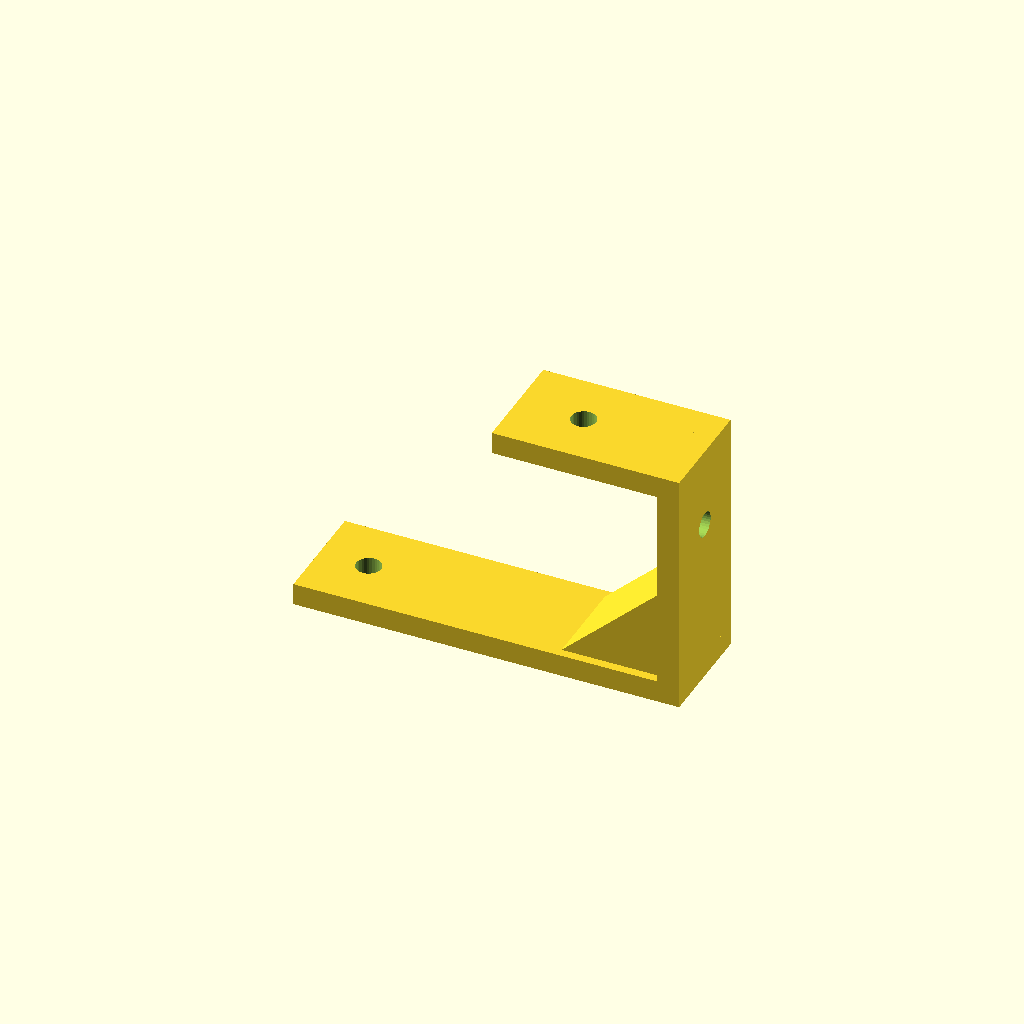
Cell 1: the model at its default parameters.
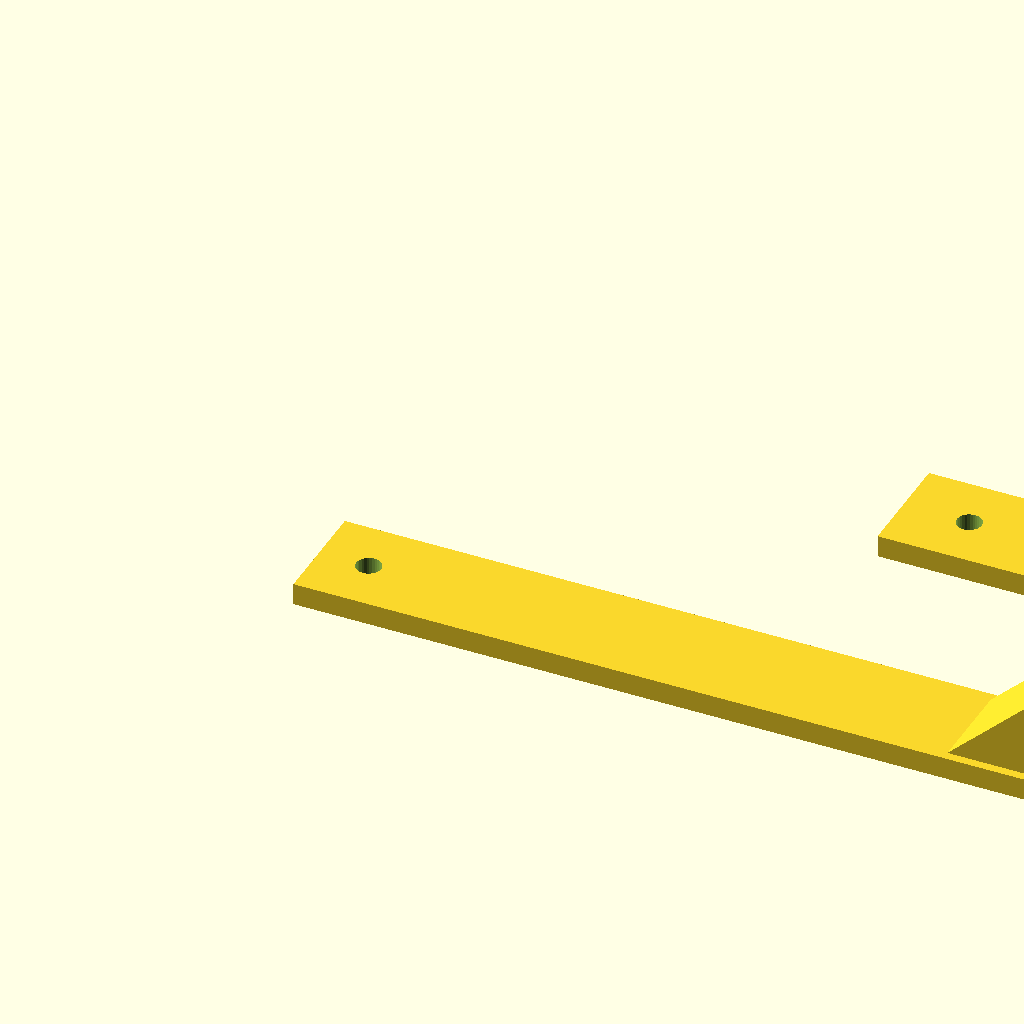
Cell 2: foot_len = 140 (everything else at default).
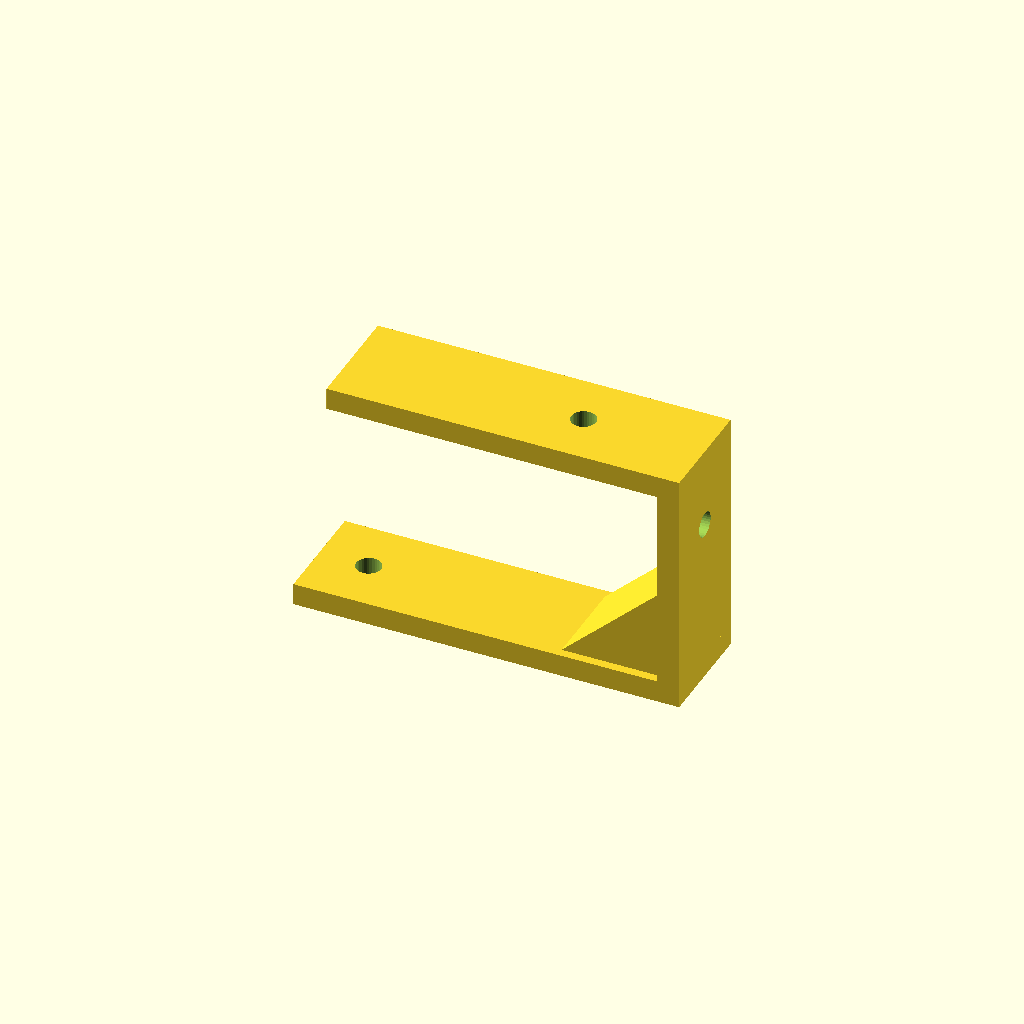
Cell 3: top_len = 60 (everything else at default).
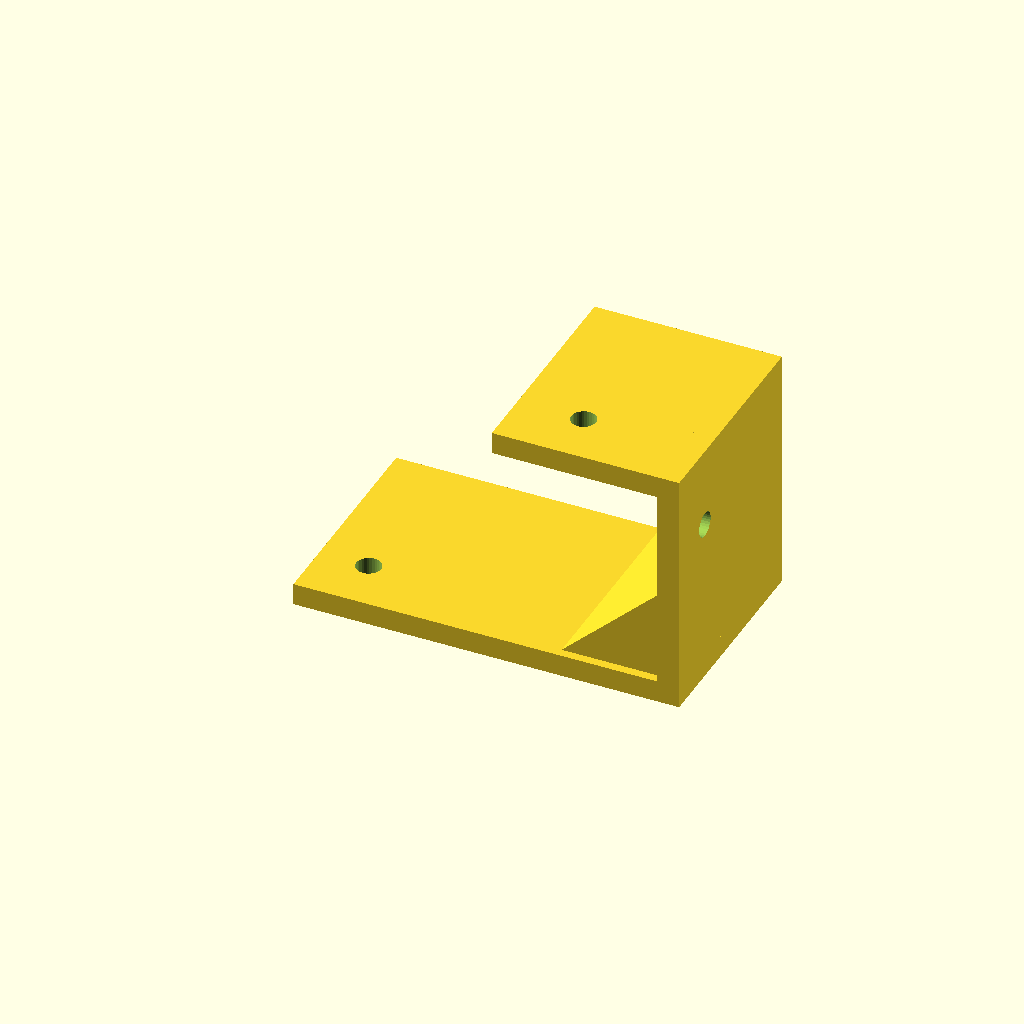
Cell 4: the same model with depth = 40.
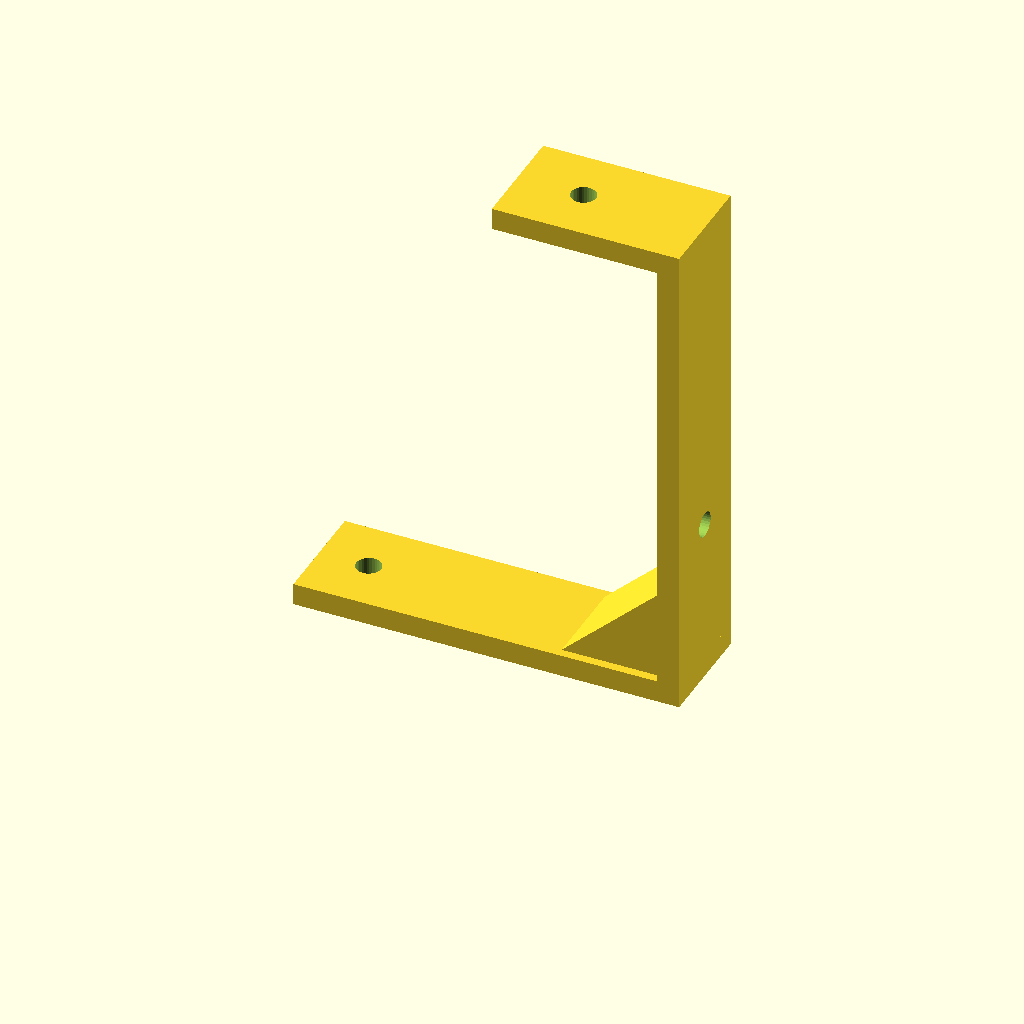
Cell 5: the same model with step_h = 90.
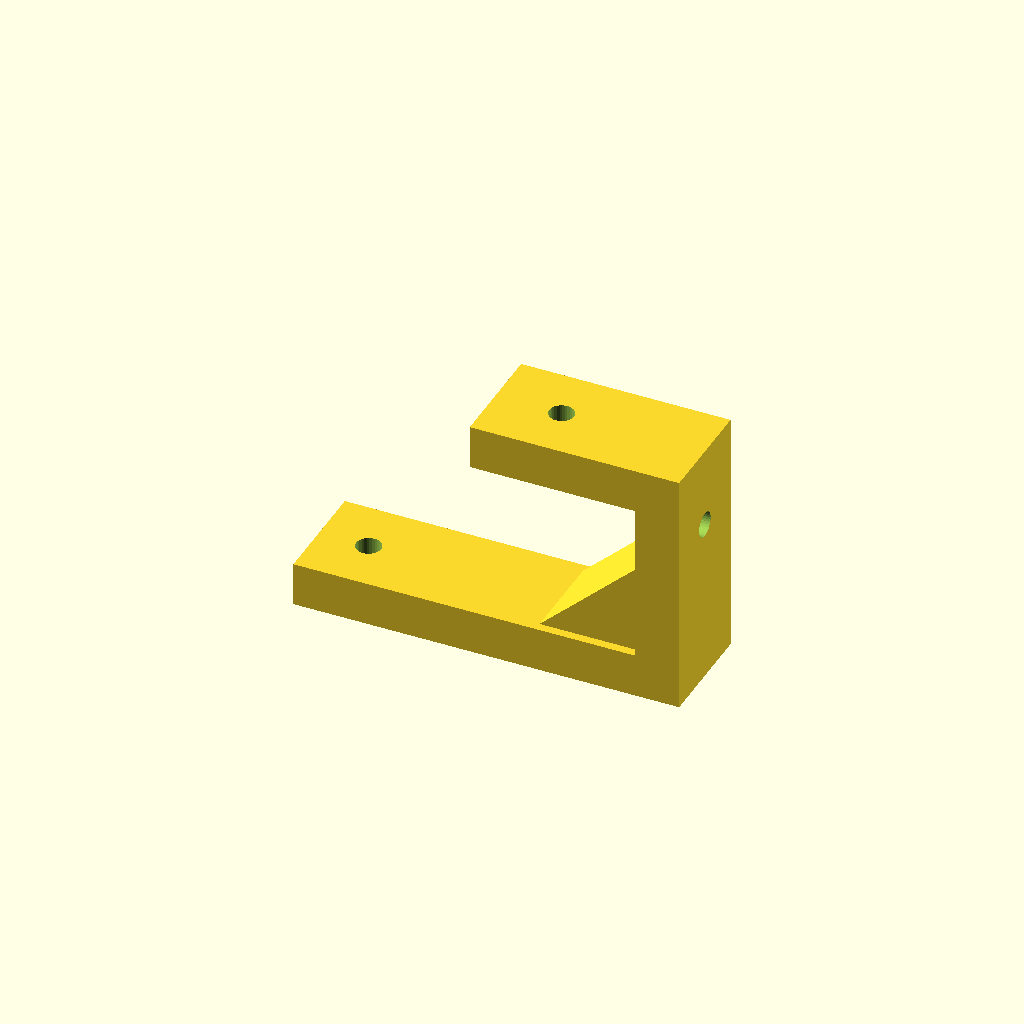
Cell 6: plate_t = 8 (everything else at default).
All cells are drawn from one camera (rotation 55°, 0°, 25°, orthographic, colour scheme Cornfield), so only the parameter changes between them.
Source of the model, optional_data/data/gen2/zbrackets/part_0033.scad:
$fn = 32;

// ----------------------------------------------------------------------
// Z-bracket: 70 x 20 x 45 mm
// ----------------------------------------------------------------------

// --- parameters (mm) ---
foot_len = 70;            // lower foot length, X
top_len = 30;             // upper foot length, X
depth = 20;               // bracket width, Y
step_h = 45;              // overall rise, Z
plate_t = 4;              // plate thickness
hole_d = 4.5;             // clearance for M4
rib_len = 19.8;           // gusset leg
rib_sink = 1.6;           // gusset overlap into the plates

module hole_z(px, py, z0) {
  translate([px, py, z0 - 2.5]) cylinder(h = plate_t + 5, d = hole_d);
}
module hole_x(py, pz) {
  translate([-2.5, py, pz]) rotate([0, 90, 0]) cylinder(h = plate_t + 5, d = hole_d);
}
module gusset(x0) {
  translate([x0, depth - rib_sink, 0])
    rotate([90, 0, 0])
      linear_extrude(height = depth - 2 * rib_sink)
        polygon(points = [[rib_sink, plate_t - rib_sink],
                          [rib_sink, plate_t - rib_sink + rib_len],
                          [-rib_len, plate_t - rib_sink]]);
}

difference() {
  union() {
    cube([foot_len, depth, plate_t]);
    /* web, overlapping the lower foot */
    translate([foot_len - plate_t, 0, 0]) cube([plate_t, depth, step_h]);
    /* upper foot, sunk into the web */
    translate([foot_len - plate_t - top_len, 0, step_h - plate_t]) cube([top_len + plate_t, depth, plate_t]);
    gusset(foot_len - plate_t);
  }
  hole_z(9, 10, 0);
  translate([foot_len - plate_t - 18, 0, 0]) hole_z(0, 10, step_h - plate_t);
  translate([foot_len - plate_t, 0, 0]) hole_x(10, 30.35);
}
Customizer parameters (derived from the source; name, type, default, range or options):
foot_len: number, default 70
top_len: number, default 30
depth: number, default 20
step_h: number, default 45
plate_t: number, default 4
hole_d: number, default 4.5
rib_len: number, default 19.8
rib_sink: number, default 1.6
